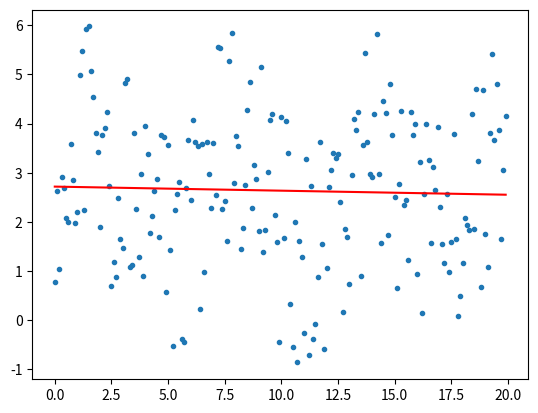
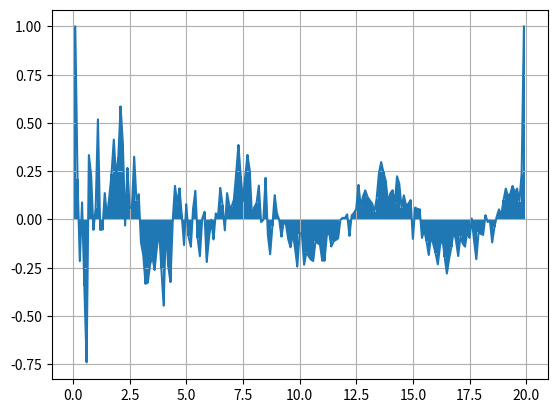

These figures' Python source, in order:
"""
simple least-squares regression across random variables concealing
a sin function. coded example of an acf correlogram from wikipedia
"""

from matplotlib import pyplot as plt
import numpy as np

x = np.arange(0,20,0.1)
z = np.random.rand(200)*5
y = np.sin(x) + z
plt.plot(x, y, ".")

#design matrix
a = np.vstack([np.ones(len(x)), x]).T
# A^TAx = A^Tb
xhat = np.dot(np.dot(np.linalg.inv(np.dot(a.T, a)), a.T), y)

plt.plot(x, xhat[1]*x + xhat[0], "r")

acf = np.zeros_like(x)
for i in range(len(x)):
    y_lag = y[:i+1]
    y_curr = y[-len(y_lag):]
    mean_y_lag = np.mean(y_lag)
    mean_y_curr = np.mean(y_curr)
    numerator = np.sum((y_curr - mean_y_curr) * (y_lag - mean_y_lag))
    denominator = np.sqrt(np.sum((y_curr - mean_y_curr)**2) * np.sum((y_lag - mean_y_lag)**2))
    acf[i] = numerator / denominator

plt.figure()
plt.bar(x, acf, width=0.1, align='center')
plt.plot(x, acf)
plt.grid(True)
plt.show()




